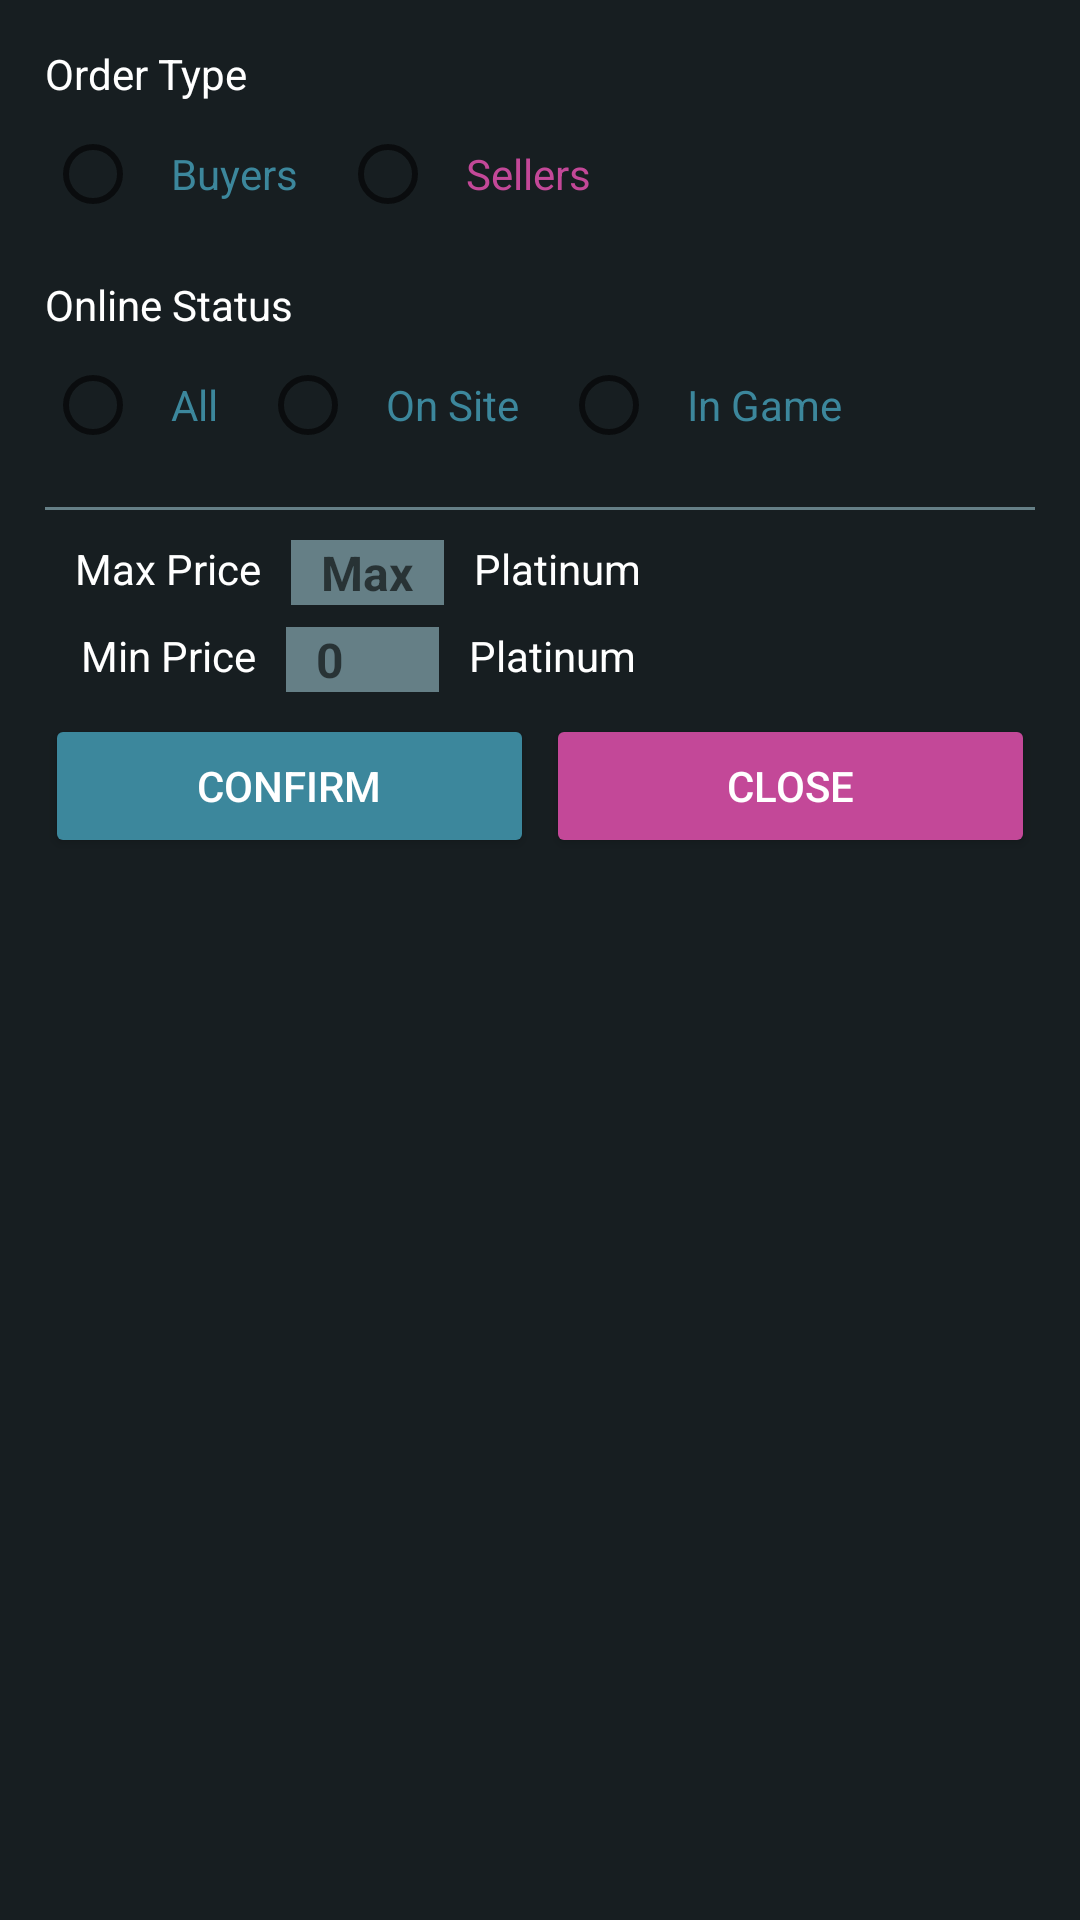

Reconstruct the res/layout file that produces this screen, plus the resources it refers to.
<!-- AndroidManifest.xml: application theme Theme.WarframeMarket -->
<!-- res/layout/dialog_market_filter.xml -->
<?xml version="1.0" encoding="utf-8"?>
<androidx.constraintlayout.widget.ConstraintLayout xmlns:android="http://schemas.android.com/apk/res/android"
    android:layout_width="match_parent"
    android:layout_height="wrap_content"
    xmlns:app="http://schemas.android.com/apk/res-auto"
    android:background="@color/background_color"
    android:padding="15dp">


    <TextView
        android:layout_width="wrap_content"
        android:layout_height="wrap_content"
        android:text="Order Type"
        android:id="@+id/txt_view_dialog_market_order_type"
        app:layout_constraintStart_toStartOf="parent"
        app:layout_constraintTop_toTopOf="parent" />

    <RadioGroup
        android:layout_width="wrap_content"
        android:layout_height="wrap_content"
        app:layout_constraintTop_toBottomOf="@+id/txt_view_dialog_market_order_type"
        app:layout_constraintStart_toStartOf="parent"
        android:orientation="horizontal"
        android:id="@+id/rad_group_dialog_market_order_type">

        <RadioButton
            android:layout_width="wrap_content"
            android:layout_height="wrap_content"
            android:text="Buyers"
            android:textColor="@color/asset_teal"
            android:paddingHorizontal="10dp"
            android:layout_marginEnd="4dp"
            android:id="@+id/rad_btn_dialog_market_buyers"/>

        <RadioButton
            android:layout_width="wrap_content"
            android:layout_height="wrap_content"
            android:text="Sellers"
            android:textColor="@color/pink"
            android:paddingHorizontal="10dp"
            android:id="@+id/rad_btn_dialog_market_sellers"/>

    </RadioGroup>

    <TextView
        android:layout_width="wrap_content"
        android:layout_height="wrap_content"
        android:text="Online Status"
        app:layout_constraintStart_toStartOf="parent"
        app:layout_constraintTop_toBottomOf="@+id/rad_group_dialog_market_order_type"
        android:layout_marginTop="10dp"
        android:id="@+id/txt_view_dialog_market_online_status"/>

    <RadioGroup
        android:layout_width="wrap_content"
        android:layout_height="wrap_content"
        app:layout_constraintStart_toStartOf="parent"
        app:layout_constraintTop_toBottomOf="@+id/txt_view_dialog_market_online_status"
        android:orientation="horizontal"
        android:id="@+id/rad_group_dialog_market_online_status">

        <RadioButton
            android:layout_width="wrap_content"
            android:layout_height="wrap_content"
            android:text="All"
            android:textColor="@color/asset_teal"
            android:paddingHorizontal="10dp"
            android:layout_marginEnd="4dp"
            android:id="@+id/rad_btn_dialog_market_status_all"/>

        <RadioButton
            android:layout_width="wrap_content"
            android:layout_height="wrap_content"
            android:text="On Site"
            android:textColor="@color/asset_teal"
            android:paddingHorizontal="10dp"
            android:layout_marginEnd="4dp"
            android:id="@+id/rad_btn_dialog_market_status_on_site"/>

        <RadioButton
            android:layout_width="wrap_content"
            android:layout_height="wrap_content"
            android:text="In Game"
            android:textColor="@color/asset_teal"
            android:paddingHorizontal="10dp"
            android:id="@+id/rad_btn_dialog_market_status_in_game"/>

    </RadioGroup>

    <View
        android:layout_width="match_parent"
        android:layout_height="1dp"
        android:background="@color/grey_reputation"
        app:layout_constraintTop_toBottomOf="@id/rad_group_dialog_market_online_status"
        app:layout_constraintStart_toStartOf="parent"
        android:layout_marginTop="10dp"
        android:id="@+id/view_dialog_market"/>

    <TextView
        android:layout_width="wrap_content"
        android:layout_height="wrap_content"
        android:text="Max Price"
        android:id="@+id/txt_view_dialog_market_max_price"
        app:layout_constraintStart_toStartOf="parent"
        app:layout_constraintTop_toBottomOf="@+id/view_dialog_market"
        android:layout_marginStart="10dp"
        android:layout_marginTop="10dp"/>

    <EditText
        android:layout_width="51dp"
        android:layout_height="wrap_content"
        android:hint="Max"
        android:textStyle="bold"
        android:textSize="16sp"
        android:background="@color/grey_reputation"
        android:textColor="@color/orange"
        app:layout_constraintTop_toBottomOf="@id/view_dialog_market"
        app:layout_constraintStart_toEndOf="@+id/txt_view_dialog_market_max_price"
        android:layout_marginStart="10dp"
        android:paddingHorizontal="10dp"
        android:id="@+id/edit_text_dialog_market_max_price"
        android:inputType="number"
        android:layout_marginTop="10dp"/>

    <TextView
        android:layout_width="wrap_content"
        android:layout_height="wrap_content"
        android:text="Platinum"
        android:id="@+id/txt_view_dialog_market_max_price_platinum"
        app:layout_constraintStart_toEndOf="@+id/edit_text_dialog_market_max_price"
        app:layout_constraintTop_toBottomOf="@+id/view_dialog_market"
        android:layout_marginStart="10dp"
        android:layout_marginTop="10dp"/>

    <TextView
        android:layout_width="wrap_content"
        android:layout_height="wrap_content"
        android:text="Min Price"
        android:id="@+id/txt_view_dialog_market_min_price"
        app:layout_constraintStart_toStartOf="parent"
        app:layout_constraintTop_toBottomOf="@+id/txt_view_dialog_market_max_price"
        android:layout_marginStart="12dp"
        android:layout_marginTop="10dp"/>

    <EditText
        android:layout_width="51dp"
        android:layout_height="wrap_content"
        android:hint="0"
        android:textSize="16sp"
        android:background="@color/grey_reputation"
        android:textColor="@color/orange"
        app:layout_constraintTop_toBottomOf="@+id/txt_view_dialog_market_max_price"
        app:layout_constraintStart_toEndOf="@+id/txt_view_dialog_market_min_price"
        android:layout_marginStart="10dp"
        android:paddingHorizontal="10dp"
        android:id="@+id/edit_text_dialog_market_min_price"
        android:layout_marginTop="10dp"
        android:inputType="number"
        android:textStyle="bold"/>

    <TextView
        android:layout_width="wrap_content"
        android:layout_height="wrap_content"
        android:text="Platinum"
        android:id="@+id/txt_view_dialog_market_min_price_platinum"
        app:layout_constraintStart_toEndOf="@+id/edit_text_dialog_market_min_price"
        app:layout_constraintTop_toBottomOf="@+id/txt_view_dialog_market_max_price_platinum"
        android:layout_marginStart="10dp"
        android:layout_marginTop="10dp"/>

    <Button
        android:layout_width="0dp"
        android:layout_height="wrap_content"
        android:text="Confirm"
        app:layout_constraintTop_toBottomOf="@id/txt_view_dialog_market_min_price"
        app:layout_constraintStart_toStartOf="parent"
        app:layout_constraintEnd_toStartOf="@+id/btn_dialog_market_close"
        android:id="@+id/btn_dialog_market_confirm"
        android:layout_marginTop="10dp"
        android:layout_marginEnd="4dp"
        android:backgroundTint="@color/asset_teal"/>

    <Button
        android:layout_width="0dp"
        android:layout_height="wrap_content"
        android:text="Close"
        app:layout_constraintTop_toBottomOf="@id/txt_view_dialog_market_min_price"
        app:layout_constraintStart_toEndOf="@id/btn_dialog_market_confirm"
        app:layout_constraintEnd_toEndOf="parent"
        android:id="@+id/btn_dialog_market_close"
        android:layout_marginTop="10dp"
        android:backgroundTint="@color/pink"/>


</androidx.constraintlayout.widget.ConstraintLayout>
<!-- resources referenced by this layout -->
<resources>
  <color name="asset_teal">#FF3c879c</color>
  <color name="background_color">#ff171e21</color>
  <color name="grey_reputation">#657f86</color>
  <color name="orange">#b53600</color>
  <color name="pink">#c34898</color>
  <style name="Theme.WarframeMarket" parent="Theme.MaterialComponents.DayNight.NoActionBar">
          <item name="colorPrimary">@color/colorPrimary</item>
          <item name="android:textColor">@color/white</item>
      </style>
  <color name="colorPrimary">#1F9DFF</color>
  <color name="white">#FFFFFFFF</color>
</resources>
